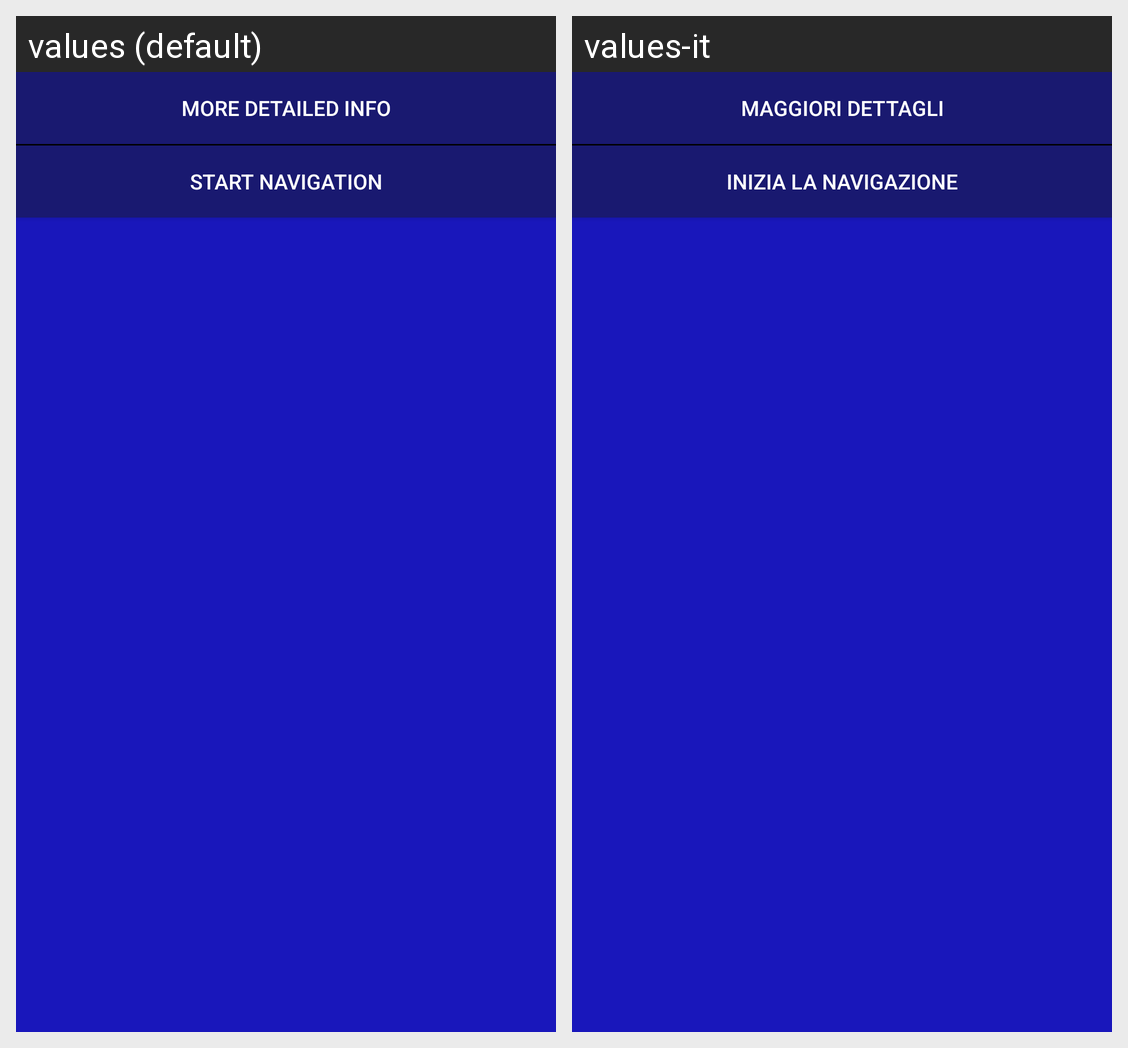

Here is an Android app screen in its default locale and in the app's own translations. Write out the translated-string differences for the strings that appear on this screen.
Android screen res/layout/dialog_map_choice.xml rendered under 2 locales, left to right: values (default), values-it. Device: Nexus 5 (rendered at 1080×1920; each locale shown at half size, 540×960, under a caption strip naming it); theme AppTheme.
Strings drawn on this screen, with the default value and each locale's value (text and hints the layout hard-codes, and strings that could not be matched under every locale, appear in the picture but are not listed):

view_details_page
  values: More detailed info
  values-it: Maggiori dettagli

start_maps_navigation
  values: Start navigation
  values-it: Inizia la navigazione
